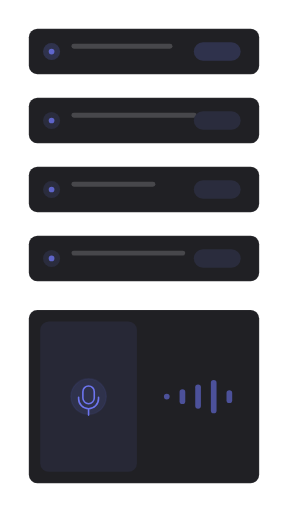
t = 0.00 s
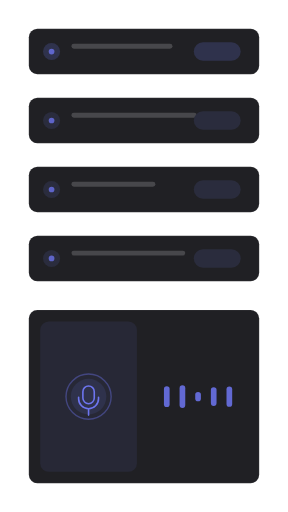
t = 1.61 s
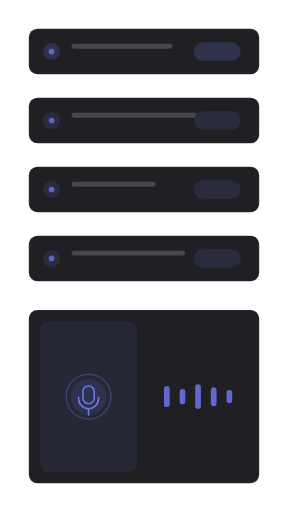
t = 3.22 s
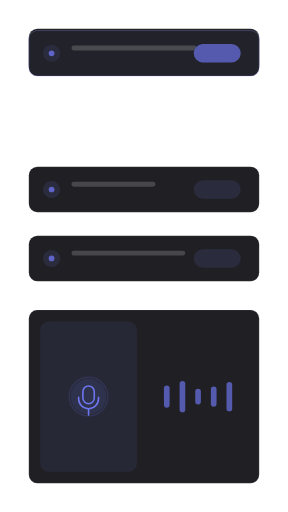
t = 4.94 s
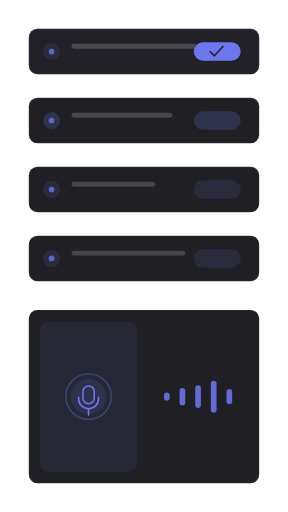
t = 6.61 s
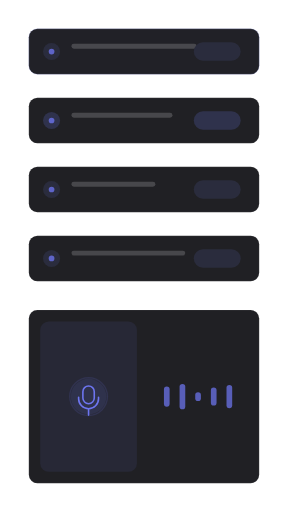
t = 7.90 s

The animated SVG that drew these frames (rendered in a browser with its animation timeline set to each time). Animation: 35 SMIL elements (animate=35); frames cover the first 7.90 s, repeats indefinitely.

<?xml version="1.0" encoding="UTF-8"?>
<svg xmlns="http://www.w3.org/2000/svg" width="405" height="720" viewBox="0 0 1000 1778" role="img" aria-labelledby="title description">
  <title id="title">skeleton-motion-site-set.insert-step — voice-to-task</title>
  <desc id="description">Minimal flow product illustration generated from /Users/victor.toupar/Documents/dev/skeleton-motion.</desc>
  <style>
    :root {
      --accent: color-mix(in oklab, #4f46e5 78%, white);
      --accent-1: color-mix(in oklab, #4f46e5 78%, white);
      --accent-2: color-mix(in oklab, #4f46e5 78%, white);
      --accent-3: color-mix(in oklab, #4f46e5 78%, white);
      --accent-4: color-mix(in oklab, #4f46e5 78%, white);
      --accent-soft: color-mix(in oklab, color-mix(in oklab, #4f46e5 78%, white) 12%, #202024);
      --background: #111113;
      --border: rgb(255 255 255 / 10%);
      --border-strong: color-mix(in oklab, #fafafa 18%, #202024);
      --cursor-outline: #111113;
      --ink: #fafafa;
      --muted: #27272a;
      --canvas: #111113;
      --radius: 12px;
      --surface: #202024;
      --tag-1: color-mix(in oklab, color-mix(in oklab, #4f46e5 78%, white) 22%, #202024);
      --tag-2: color-mix(in oklab, color-mix(in oklab, #4f46e5 78%, white) 14%, #202024);
      --tag-3: color-mix(in oklab, color-mix(in oklab, #4f46e5 78%, white) 14%, #202024);
      --tag-4: color-mix(in oklab, color-mix(in oklab, #4f46e5 78%, white) 14%, #202024);
      --line-hair: 2.4691; --line-base: 4.9383; --line-strong: 5.5556; --line-heavy: 7.4074; --cursor-scale: 2.1728;
    }
    @media (min-width: 0px) { :root { --line-hair: 4.6875; --line-base: 7.8125; --line-strong: 8.75; --line-heavy: 10.9375; --cursor-scale: 3.5; } }
    @media (min-width: 192px) { :root { --line-hair: 3.9063; --line-base: 6.5104; --line-strong: 7.2917; --line-heavy: 9.1146; --cursor-scale: 2.9167; } }
    @media (min-width: 230px) { :root { --line-hair: 3.2609; --line-base: 5.4348; --line-strong: 6.087; --line-heavy: 7.6087; --cursor-scale: 2.4348; } }
    @media (min-width: 276px) { :root { --line-hair: 2.7174; --line-base: 4.9383; --line-strong: 5.5556; --line-heavy: 7.4074; --cursor-scale: 2.1728; } }
    @media (min-width: 332px) { :root { --line-hair: 2.4691; --line-base: 4.9383; --line-strong: 5.5556; --line-heavy: 7.4074; --cursor-scale: 2.1728; } }
    @media (min-width: 398px) { :root { --line-hair: 2.4691; --line-base: 4.9383; --line-strong: 5.5556; --line-heavy: 7.4074; --cursor-scale: 2.1728; } }
    @media (min-width: 478px) { :root { --line-hair: 2.4691; --line-base: 4.7993; --line-strong: 5.2356; --line-heavy: 6.9808; --cursor-scale: 2.0942; } }
    @media (min-width: 573px) { :root { --line-hair: 2.1802; --line-base: 3.9971; --line-strong: 4.3605; --line-heavy: 5.814; --cursor-scale: 1.7442; } }
    @media (min-width: 688px) { :root { --line-hair: 1.816; --line-base: 3.3293; --line-strong: 3.632; --line-heavy: 4.8426; --cursor-scale: 1.4528; } }
    @media (min-width: 826px) { :root { --line-hair: 1.5136; --line-base: 2.775; --line-strong: 3.0272; --line-heavy: 4.0363; --cursor-scale: 1.2109; } }
    @media (min-width: 991px) { :root { --line-hair: 1.2616; --line-base: 2.3129; --line-strong: 2.5231; --line-heavy: 3.3642; --cursor-scale: 1.0093; } }
    @media (min-width: 1189px) { :root { --line-hair: 1.0512; --line-base: 1.9271; --line-strong: 2.1023; --line-heavy: 2.8031; --cursor-scale: 0.8409; } }
    @media (min-width: 1427px) { :root { --line-hair: 0.8762; --line-base: 1.6063; --line-strong: 1.7523; --line-heavy: 2.3364; --cursor-scale: 0.7009; } }
    @media (min-width: 1712px) { :root { --line-hair: 0.7303; --line-base: 1.3389; --line-strong: 1.4606; --line-heavy: 1.9474; --cursor-scale: 0.5842; } }
    @media (min-width: 2054px) { :root { --line-hair: 0.6085; --line-base: 1.1156; --line-strong: 1.217; --line-heavy: 1.6227; --cursor-scale: 0.4868; } }
    @media (min-width: 2465px) { :root { --line-hair: 0.5071; --line-base: 0.9297; --line-strong: 1.0142; --line-heavy: 1.3523; --cursor-scale: 0.4057; } }
    @media (min-width: 2958px) { :root { --line-hair: 0.4225; --line-base: 0.7746; --line-strong: 0.8451; --line-heavy: 1.1268; --cursor-scale: 0.338; } }
    @media (min-width: 3550px) { :root { --line-hair: 0.3521; --line-base: 0.6455; --line-strong: 0.7042; --line-heavy: 0.939; --cursor-scale: 0.2817; } }
    .ln-hair { stroke-width: var(--line-hair); } .ln-base { stroke-width: var(--line-base); } .ln-strong { stroke-width: var(--line-strong); } .ln-heavy { stroke-width: var(--line-heavy); }
    .ln-mark { stroke-width: 7; }
    .ln-cursor { stroke-width: 2.2; }
    .ln-cursor-ripple { stroke-width: 2; }
    .cursor-glyph { transform: scale(var(--cursor-scale)); }
    @media (max-width: 399.98px) { .lod-fine, .lod-texture { display: none; } }
    @media (prefers-reduced-motion: reduce) { svg { visibility: visible; } }
  </style>
  <defs><pattern id="dots" width="24" height="24" patternUnits="userSpaceOnUse"><circle cx="1.5" cy="1.5" r="1.25" fill="var(--border)" /></pattern><radialGradient id="glow" cx="50%" cy="38%" r="65%">
    <stop offset="0%" stop-color="var(--accent)" stop-opacity=".16" />
    <stop offset="45%" stop-color="var(--accent)" stop-opacity=".07" />
    <stop offset="100%" stop-color="var(--accent)" stop-opacity="0" />
  </radialGradient><filter id="cursor-shadow" x="-60%" y="-60%" width="220%" height="220%"><feDropShadow dx="0" dy="2" stdDeviation="2" flood-color="#000" flood-opacity=".28" /></filter></defs>

    <metadata id="skeleton-layout">{"format":"9:16","regions":{"list":{"height":876.5432098765432,"width":800,"x":100,"y":100},"voice":{"height":601.4567901234568,"width":800,"x":100,"y":1076.5432098765432}}}</metadata>
    <rect width="1000" height="1778" fill="url(#dots)" opacity=".62" class="lod-texture" />

    <g>
    <rect height="158.02" width="800" x="100" y="579.01" rx="29.63" data-fill="list" class="ln-hair" fill="var(--surface)" stroke="var(--border)"></rect>

    <circle cx="179.01" cy="658.02" r="29.63" fill="var(--tag-3)"></circle>
    <circle cx="179.01" cy="658.02" r="9.88" fill="var(--accent-3)" opacity=".78"></circle>
    <rect height="17.28" width="291.36" x="248.15" y="630.86" rx="8.64" fill="var(--ink)" opacity=".18"></rect>
    <rect height="12.35" width="622.22" x="248.15" y="667.9" class="lod-fine" rx="6.17" fill="var(--ink)" opacity=".08"></rect>
    <rect height="64.2" width="162.96" x="672.84" y="625.93" rx="32.1" fill="var(--tag-3)"></rect>

  </g><g>
    <rect height="158.02" width="800" x="100" y="818.52" rx="29.63" data-fill="list" class="ln-hair" fill="var(--surface)" stroke="var(--border)"></rect>

    <circle cx="179.01" cy="897.53" r="29.63" fill="var(--tag-4)"></circle>
    <circle cx="179.01" cy="897.53" r="9.88" fill="var(--accent-4)" opacity=".78"></circle>
    <rect height="17.28" width="395.06" x="248.15" y="870.37" rx="8.64" fill="var(--ink)" opacity=".18"></rect>
    <rect height="12.35" width="444.44" x="248.15" y="907.41" class="lod-fine" rx="6.17" fill="var(--ink)" opacity=".08"></rect>
    <rect height="64.2" width="162.96" x="672.84" y="865.43" rx="32.1" fill="var(--tag-4)"></rect>

  </g><g>
    <rect height="158.02" width="800" x="100" y="100" rx="29.63" data-fill="list" class="ln-hair" fill="var(--surface)" stroke="var(--border)"><animate attributeName="y" values="100;100;349.09;339.51;339.51;100;100" keyTimes="0;.517;.6;.633;.767;.85;1" calcMode="spline" keySplines=".22 .8 .2 1;.22 .8 .2 1;.22 .8 .2 1;.22 .8 .2 1;.22 .8 .2 1;.22 .8 .2 1" dur="10.3s" repeatCount="indefinite" /></rect>

    <circle cx="179.01" cy="179.01" r="29.63" fill="var(--tag-1)"><animate attributeName="cy" values="179.01;179.01;428.1;418.52;418.52;179.01;179.01" keyTimes="0;.517;.6;.633;.767;.85;1" calcMode="spline" keySplines=".22 .8 .2 1;.22 .8 .2 1;.22 .8 .2 1;.22 .8 .2 1;.22 .8 .2 1;.22 .8 .2 1" dur="10.3s" repeatCount="indefinite" /></circle>
    <circle cx="179.01" cy="179.01" r="9.88" fill="var(--accent-1)" opacity=".78"><animate attributeName="cy" values="179.01;179.01;428.1;418.52;418.52;179.01;179.01" keyTimes="0;.517;.6;.633;.767;.85;1" calcMode="spline" keySplines=".22 .8 .2 1;.22 .8 .2 1;.22 .8 .2 1;.22 .8 .2 1;.22 .8 .2 1;.22 .8 .2 1" dur="10.3s" repeatCount="indefinite" /></circle>
    <rect height="17.28" width="350.62" x="248.15" y="151.85" rx="8.64" fill="var(--ink)" opacity=".18"><animate attributeName="y" values="151.85;151.85;400.94;391.36;391.36;151.85;151.85" keyTimes="0;.517;.6;.633;.767;.85;1" calcMode="spline" keySplines=".22 .8 .2 1;.22 .8 .2 1;.22 .8 .2 1;.22 .8 .2 1;.22 .8 .2 1;.22 .8 .2 1" dur="10.3s" repeatCount="indefinite" /></rect>
    <rect height="12.35" width="543.21" x="248.15" y="188.89" class="lod-fine" rx="6.17" fill="var(--ink)" opacity=".08"><animate attributeName="y" values="188.89;188.89;437.98;428.4;428.4;188.89;188.89" keyTimes="0;.517;.6;.633;.767;.85;1" calcMode="spline" keySplines=".22 .8 .2 1;.22 .8 .2 1;.22 .8 .2 1;.22 .8 .2 1;.22 .8 .2 1;.22 .8 .2 1" dur="10.3s" repeatCount="indefinite" /></rect>
    <rect height="64.2" width="162.96" x="672.84" y="146.91" rx="32.1" fill="var(--tag-1)"><animate attributeName="y" values="146.91;146.91;396;386.42;386.42;146.91;146.91" keyTimes="0;.517;.6;.633;.767;.85;1" calcMode="spline" keySplines=".22 .8 .2 1;.22 .8 .2 1;.22 .8 .2 1;.22 .8 .2 1;.22 .8 .2 1;.22 .8 .2 1" dur="10.3s" repeatCount="indefinite" /></rect>

  </g><g id="voice-updated-task">
    <rect height="158.02" width="800" x="100" y="339.51" rx="29.63" data-fill="list" class="ln-hair" fill="var(--surface)" stroke="var(--border)"><animate attributeName="y" values="339.51;339.51;349.09;100;100;346.69;339.51;339.51" keyTimes="0;.4;.417;.517;.85;.917;.933;1" calcMode="spline" keySplines=".22 .8 .2 1;.22 .8 .2 1;.22 .8 .2 1;.22 .8 .2 1;.22 .8 .2 1;.22 .8 .2 1;.22 .8 .2 1" dur="10.3s" repeatCount="indefinite" /></rect>
    <rect height="158.02" width="800" x="100" y="339.51" opacity="0" rx="29.63" class="ln-hair" fill="var(--accent-soft)" stroke="var(--accent)"><animate attributeName="y" values="339.51;339.51;349.09;100;100;346.69;339.51;339.51" keyTimes="0;.4;.417;.517;.85;.917;.933;1" calcMode="spline" keySplines=".22 .8 .2 1;.22 .8 .2 1;.22 .8 .2 1;.22 .8 .2 1;.22 .8 .2 1;.22 .8 .2 1;.22 .8 .2 1" dur="10.3s" repeatCount="indefinite" /><animate attributeName="opacity" values="0;0;.3;.18;.18;0;0" keyTimes="0;.35;.517;.6;.933;.967;1" calcMode="spline" keySplines=".22 .8 .2 1;.22 .8 .2 1;.22 .8 .2 1;.22 .8 .2 1;.22 .8 .2 1;.22 .8 .2 1" dur="10.3s" repeatCount="indefinite" /></rect>
    <circle cx="179.01" cy="418.52" r="29.63" fill="var(--tag-2)"><animate attributeName="cy" values="418.52;418.52;428.1;179.01;179.01;425.7;418.52;418.52" keyTimes="0;.4;.417;.517;.85;.917;.933;1" calcMode="spline" keySplines=".22 .8 .2 1;.22 .8 .2 1;.22 .8 .2 1;.22 .8 .2 1;.22 .8 .2 1;.22 .8 .2 1;.22 .8 .2 1" dur="10.3s" repeatCount="indefinite" /></circle>
    <circle cx="179.01" cy="418.52" r="9.88" fill="var(--accent-2)" opacity=".78"><animate attributeName="cy" values="418.52;418.52;428.1;179.01;179.01;425.7;418.52;418.52" keyTimes="0;.4;.417;.517;.85;.917;.933;1" calcMode="spline" keySplines=".22 .8 .2 1;.22 .8 .2 1;.22 .8 .2 1;.22 .8 .2 1;.22 .8 .2 1;.22 .8 .2 1;.22 .8 .2 1" dur="10.3s" repeatCount="indefinite" /></circle>
    <rect height="17.28" width="434.57" x="248.15" y="391.36" rx="8.64" fill="var(--ink)" opacity=".18"><animate attributeName="y" values="391.36;391.36;400.94;151.85;151.85;398.54;391.36;391.36" keyTimes="0;.4;.417;.517;.85;.917;.933;1" calcMode="spline" keySplines=".22 .8 .2 1;.22 .8 .2 1;.22 .8 .2 1;.22 .8 .2 1;.22 .8 .2 1;.22 .8 .2 1;.22 .8 .2 1" dur="10.3s" repeatCount="indefinite" /></rect>
    <rect height="12.35" width="483.95" x="248.15" y="428.4" class="lod-fine" rx="6.17" fill="var(--ink)" opacity=".08"><animate attributeName="y" values="428.4;428.4;437.98;188.89;188.89;435.58;428.4;428.4" keyTimes="0;.4;.417;.517;.85;.917;.933;1" calcMode="spline" keySplines=".22 .8 .2 1;.22 .8 .2 1;.22 .8 .2 1;.22 .8 .2 1;.22 .8 .2 1;.22 .8 .2 1;.22 .8 .2 1" dur="10.3s" repeatCount="indefinite" /></rect>
    <rect height="64.2" width="162.96" x="672.84" y="386.42" rx="32.1" fill="var(--tag-2)"><animate attributeName="y" values="386.42;386.42;396;146.91;146.91;393.6;386.42;386.42" keyTimes="0;.4;.417;.517;.85;.917;.933;1" calcMode="spline" keySplines=".22 .8 .2 1;.22 .8 .2 1;.22 .8 .2 1;.22 .8 .2 1;.22 .8 .2 1;.22 .8 .2 1;.22 .8 .2 1" dur="10.3s" repeatCount="indefinite" /></rect>
    <rect height="64.2" width="162.96" x="672.84" y="386.42" opacity="0" rx="32.1" fill="var(--accent)"><animate attributeName="y" values="386.42;386.42;396;146.91;146.91;393.6;386.42;386.42" keyTimes="0;.4;.417;.517;.85;.917;.933;1" calcMode="spline" keySplines=".22 .8 .2 1;.22 .8 .2 1;.22 .8 .2 1;.22 .8 .2 1;.22 .8 .2 1;.22 .8 .2 1;.22 .8 .2 1" dur="10.3s" repeatCount="indefinite" /><animate attributeName="opacity" values="0;0;1;1;0;0" keyTimes="0;.467;.55;.733;.767;1" calcMode="spline" keySplines=".22 .8 .2 1;.16 1 .3 1;.22 .8 .2 1;.22 .8 .2 1;.22 .8 .2 1" dur="10.3s" repeatCount="indefinite" /></rect>
    <path d="M729.63 418.52l14.81 14.81 29.63-32.1" class="ln-strong" fill="none" stroke="var(--surface)" stroke-linecap="round" stroke-linejoin="round" opacity="0"><animate attributeName="opacity" values="0;0;1;1;0;0" keyTimes="0;.517;.567;.717;.742;1" calcMode="spline" keySplines=".22 .8 .2 1;.22 .8 .2 1;.22 .8 .2 1;.22 .8 .2 1;.22 .8 .2 1" dur="10.3s" repeatCount="indefinite" /><animate attributeName="d" values="M729.63 418.52l14.81 14.81 29.63-32.1;M729.63 418.52l14.81 14.81 29.63-32.1;M729.63 418.52l14.81 14.81 29.63-32.1;M729.63 418.52l14.81 14.81 29.63-32.1;M729.63 418.52l14.81 14.81 29.63-32.1;M729.63 428.1l14.81 14.81 29.63-32.1;M729.63 303.56l14.81 14.81 29.63-32.1;M729.63 179.01l14.81 14.81 29.63-32.1;M729.63 179.01l14.81 14.81 29.63-32.1;M729.63 179.01l14.81 14.81 29.63-32.1;M729.63 179.01l14.81 14.81 29.63-32.1;M729.63 179.01l14.81 14.81 29.63-32.1;M729.63 179.01l14.81 14.81 29.63-32.1;M729.63 179.01l14.81 14.81 29.63-32.1;M729.63 179.01l14.81 14.81 29.63-32.1;M729.63 179.01l14.81 14.81 29.63-32.1;M729.63 179.01l14.81 14.81 29.63-32.1;M729.63 425.7l14.81 14.81 29.63-32.1;M729.63 418.52l14.81 14.81 29.63-32.1;M729.63 418.52l14.81 14.81 29.63-32.1;M729.63 418.52l14.81 14.81 29.63-32.1" keyTimes="0;.3;.35;.383;.4;.417;.467;.517;.55;.567;.6;.633;.717;.733;.742;.767;.85;.917;.933;.967;1" calcMode="spline" keySplines=".22 .8 .2 1;.22 .8 .2 1;.22 .8 .2 1;.22 .8 .2 1;.22 .8 .2 1;.22 .8 .2 1;.22 .8 .2 1;.16 1 .3 1;.22 .8 .2 1;.22 .8 .2 1;.22 .8 .2 1;.22 .8 .2 1;.22 .8 .2 1;.22 .8 .2 1;.22 .8 .2 1;.22 .8 .2 1;.22 .8 .2 1;.22 .8 .2 1;.22 .8 .2 1;.22 .8 .2 1" dur="10.3s" repeatCount="indefinite" /></path>
  </g>
    <g id="voice-control">
    <rect x="100" y="1076.54" width="800" height="601.46" rx="29.63" data-fill="voice" class="ln-hair" fill="var(--surface)" stroke="var(--border)" />
    <rect x="139.51" y="1116.05" width="336" height="522.44" rx="29.63" fill="var(--tag-4)" opacity=".72" />
    <circle cx="307.51" cy="1377.27" r="61.73" fill="var(--tag-1)" />
    <path class="ln-strong" d="M307.51 1340.23a19.75 19.75 0 0 0-19.75 19.75v22.22a19.75 19.75 0 0 0 39.51 0v-22.22a19.75 19.75 0 0 0-19.75-19.75Zm-34.57 39.51v4.94a34.57 34.57 0 0 0 69.14 0v-4.94M307.51 1419.25v22.22" fill="none" stroke="var(--accent)" stroke-linecap="round" />
    <circle class="ln-base" cx="307.51" cy="1377.27" r="61.73" fill="none" stroke="var(--accent)" opacity="0">
      <animate attributeName="r" values="61.73;83.95;61.73;93.83;61.73;81.48;61.73;88.89;61.73" keyTimes="0;.125;.25;.375;.5;.625;.75;.875;1" dur="10.3s" repeatCount="indefinite" />
      <animate attributeName="opacity" values=".08;.5;.08;.56;.08;.42;.08;.5;.08" keyTimes="0;.125;.25;.375;.5;.625;.75;.875;1" dur="10.3s" repeatCount="indefinite" />
    </circle>
    <g id="voice-waveform"><rect x="569.23" y="1367.4" width="19.75" height="19.75" rx="9.88" fill="var(--accent)" opacity=".82">
      <animate attributeName="y" values="1367.4;1346.41;1325.42;1356.28;1335.3;1366.16;1345.17;1324.19;1367.4" keyTimes="0;.125;.25;.375;.5;.625;.75;.875;1" dur="10.3s" repeatCount="indefinite" />
      <animate attributeName="height" values="19.75;61.73;103.7;41.98;83.95;22.22;64.2;106.17;19.75" keyTimes="0;.125;.25;.375;.5;.625;.75;.875;1" dur="10.3s" repeatCount="indefinite" />
      <animate attributeName="opacity" values=".58;.92;.7;1;.62;.9;.7;.96;.58" keyTimes="0;.125;.25;.375;.5;.625;.75;.875;1" dur="10.3s" repeatCount="indefinite" />
    </rect><rect x="623.56" y="1351.35" width="19.75" height="51.85" rx="9.88" fill="var(--accent)" opacity=".82">
      <animate attributeName="y" values="1351.35;1330.36;1361.22;1340.23;1319.25;1350.11;1329.12;1359.99;1351.35" keyTimes="0;.125;.25;.375;.5;.625;.75;.875;1" dur="10.3s" repeatCount="indefinite" />
      <animate attributeName="height" values="51.85;93.83;32.1;74.07;116.05;54.32;96.3;34.57;51.85" keyTimes="0;.125;.25;.375;.5;.625;.75;.875;1" dur="10.3s" repeatCount="indefinite" />
      <animate attributeName="opacity" values=".58;.92;.7;1;.62;.9;.7;.96;.58" keyTimes="0;.125;.25;.375;.5;.625;.75;.875;1" dur="10.3s" repeatCount="indefinite" />
    </rect><rect x="677.88" y="1335.3" width="19.75" height="83.95" rx="9.88" fill="var(--accent)" opacity=".82">
      <animate attributeName="y" values="1335.3;1366.16;1345.17;1324.19;1355.05;1334.06;1364.93;1343.94;1335.3" keyTimes="0;.125;.25;.375;.5;.625;.75;.875;1" dur="10.3s" repeatCount="indefinite" />
      <animate attributeName="height" values="83.95;22.22;64.2;106.17;44.44;86.42;24.69;66.67;83.95" keyTimes="0;.125;.25;.375;.5;.625;.75;.875;1" dur="10.3s" repeatCount="indefinite" />
      <animate attributeName="opacity" values=".58;.92;.7;1;.62;.9;.7;.96;.58" keyTimes="0;.125;.25;.375;.5;.625;.75;.875;1" dur="10.3s" repeatCount="indefinite" />
    </rect><rect x="732.2" y="1319.25" width="19.75" height="116.05" rx="9.88" fill="var(--accent)" opacity=".82">
      <animate attributeName="y" values="1319.25;1350.11;1329.12;1359.99;1339;1318.01;1348.88;1327.89;1319.25" keyTimes="0;.125;.25;.375;.5;.625;.75;.875;1" dur="10.3s" repeatCount="indefinite" />
      <animate attributeName="height" values="116.05;54.32;96.3;34.57;76.54;118.52;56.79;98.77;116.05" keyTimes="0;.125;.25;.375;.5;.625;.75;.875;1" dur="10.3s" repeatCount="indefinite" />
      <animate attributeName="opacity" values=".58;.92;.7;1;.62;.9;.7;.96;.58" keyTimes="0;.125;.25;.375;.5;.625;.75;.875;1" dur="10.3s" repeatCount="indefinite" />
    </rect><rect x="786.52" y="1355.05" width="19.75" height="44.44" rx="9.88" fill="var(--accent)" opacity=".82">
      <animate attributeName="y" values="1355.05;1334.06;1364.93;1343.94;1322.95;1353.81;1332.83;1363.69;1355.05" keyTimes="0;.125;.25;.375;.5;.625;.75;.875;1" dur="10.3s" repeatCount="indefinite" />
      <animate attributeName="height" values="44.44;86.42;24.69;66.67;108.64;46.91;88.89;27.16;44.44" keyTimes="0;.125;.25;.375;.5;.625;.75;.875;1" dur="10.3s" repeatCount="indefinite" />
      <animate attributeName="opacity" values=".58;.92;.7;1;.62;.9;.7;.96;.58" keyTimes="0;.125;.25;.375;.5;.625;.75;.875;1" dur="10.3s" repeatCount="indefinite" />
    </rect></g>
  </g>
</svg>
